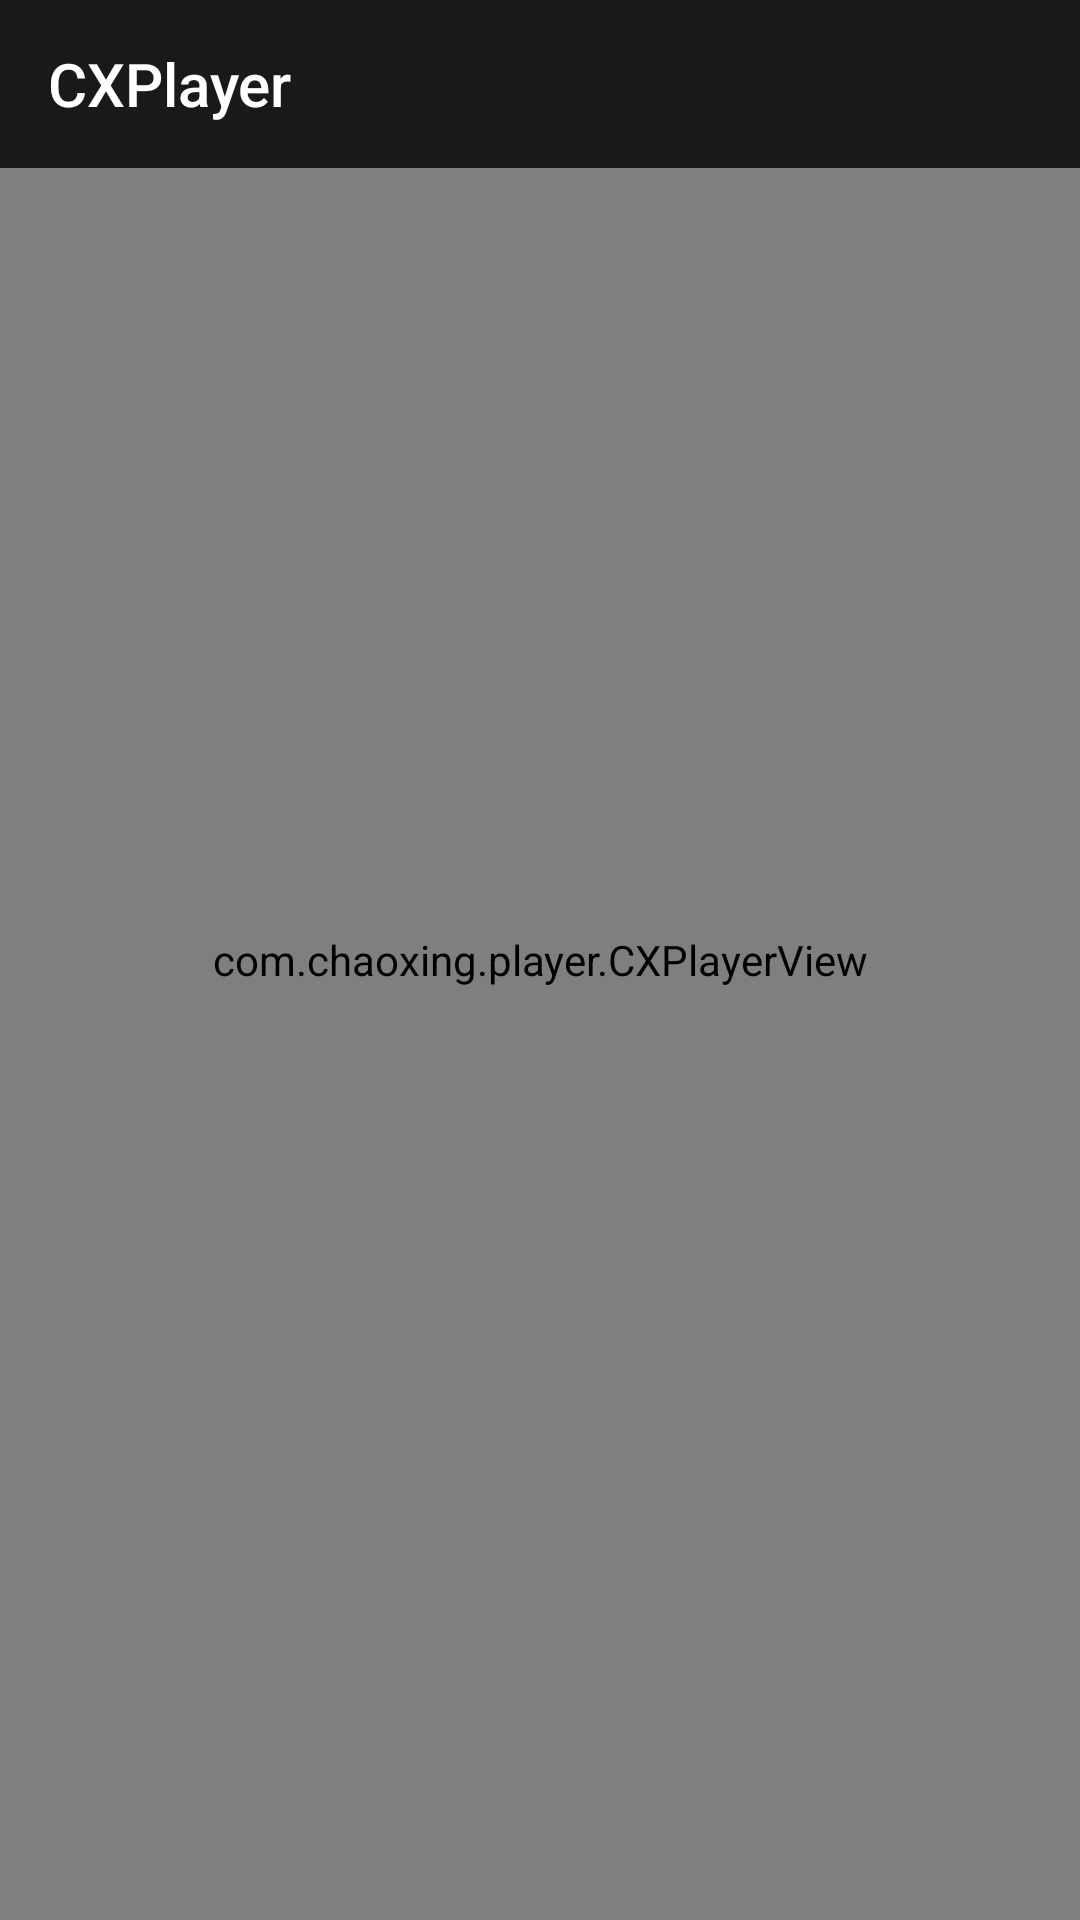

Produce the Android XML layout that renders to this screen, including the resource entries it uses.
<!-- AndroidManifest.xml: activity theme Player -->
<!-- res/layout/activity_player.xml -->
<?xml version="1.0" encoding="utf-8"?>
<FrameLayout xmlns:android="http://schemas.android.com/apk/res/android"
    xmlns:app="http://schemas.android.com/apk/res-auto"
    android:layout_width="match_parent"
    android:layout_height="match_parent"
    android:fitsSystemWindows="false">

    <com.chaoxing.player.CXPlayerView
        android:id="@+id/player_view"
        android:layout_width="match_parent"
        android:layout_height="match_parent" />

    <android.support.v7.widget.Toolbar
        android:id="@+id/toolbar"
        android:layout_width="match_parent"
        android:layout_height="wrap_content"
        android:background="#CC000000"
        android:minHeight="?attr/actionBarSize"
        app:navigationIcon="@mipmap/ic_chevron_left_white_36dp"
        app:title="@string/app_name"
        app:titleTextColor="@android:color/white" />

</FrameLayout>
<!-- resources referenced by this layout -->
<resources>
  <string name="app_name">CXPlayer</string>
  <style name="Player" parent="AppTheme.Fullscreen">
          <item name="android:colorBackground">@android:color/black</item>
          <item name="android:windowBackground">@android:color/black</item>
      </style>
  <style name="AppTheme.Fullscreen" parent="AppTheme">
          <item name="android:windowFullscreen">true</item>
      </style>
  <style name="AppTheme" parent="Theme.AppCompat.Light.DarkActionBar">
          <item name="colorPrimary">@color/colorPrimary</item>
          <item name="colorPrimaryDark">@color/colorPrimaryDark</item>
          <item name="colorAccent">@color/colorAccent</item>
          <item name="windowActionBar">false</item>
          <item name="windowNoTitle">true</item>
          <item name="android:windowContentOverlay">@null</item>
          <item name="android:windowAnimationStyle">@null</item>
          <item name="android:buttonStyle">@android:style/Widget.Button.Small</item>
      </style>
  <color name="colorPrimary">#3F51B5</color>
  <color name="colorPrimaryDark">#303F9F</color>
  <color name="colorAccent">#0099FF</color>
</resources>
